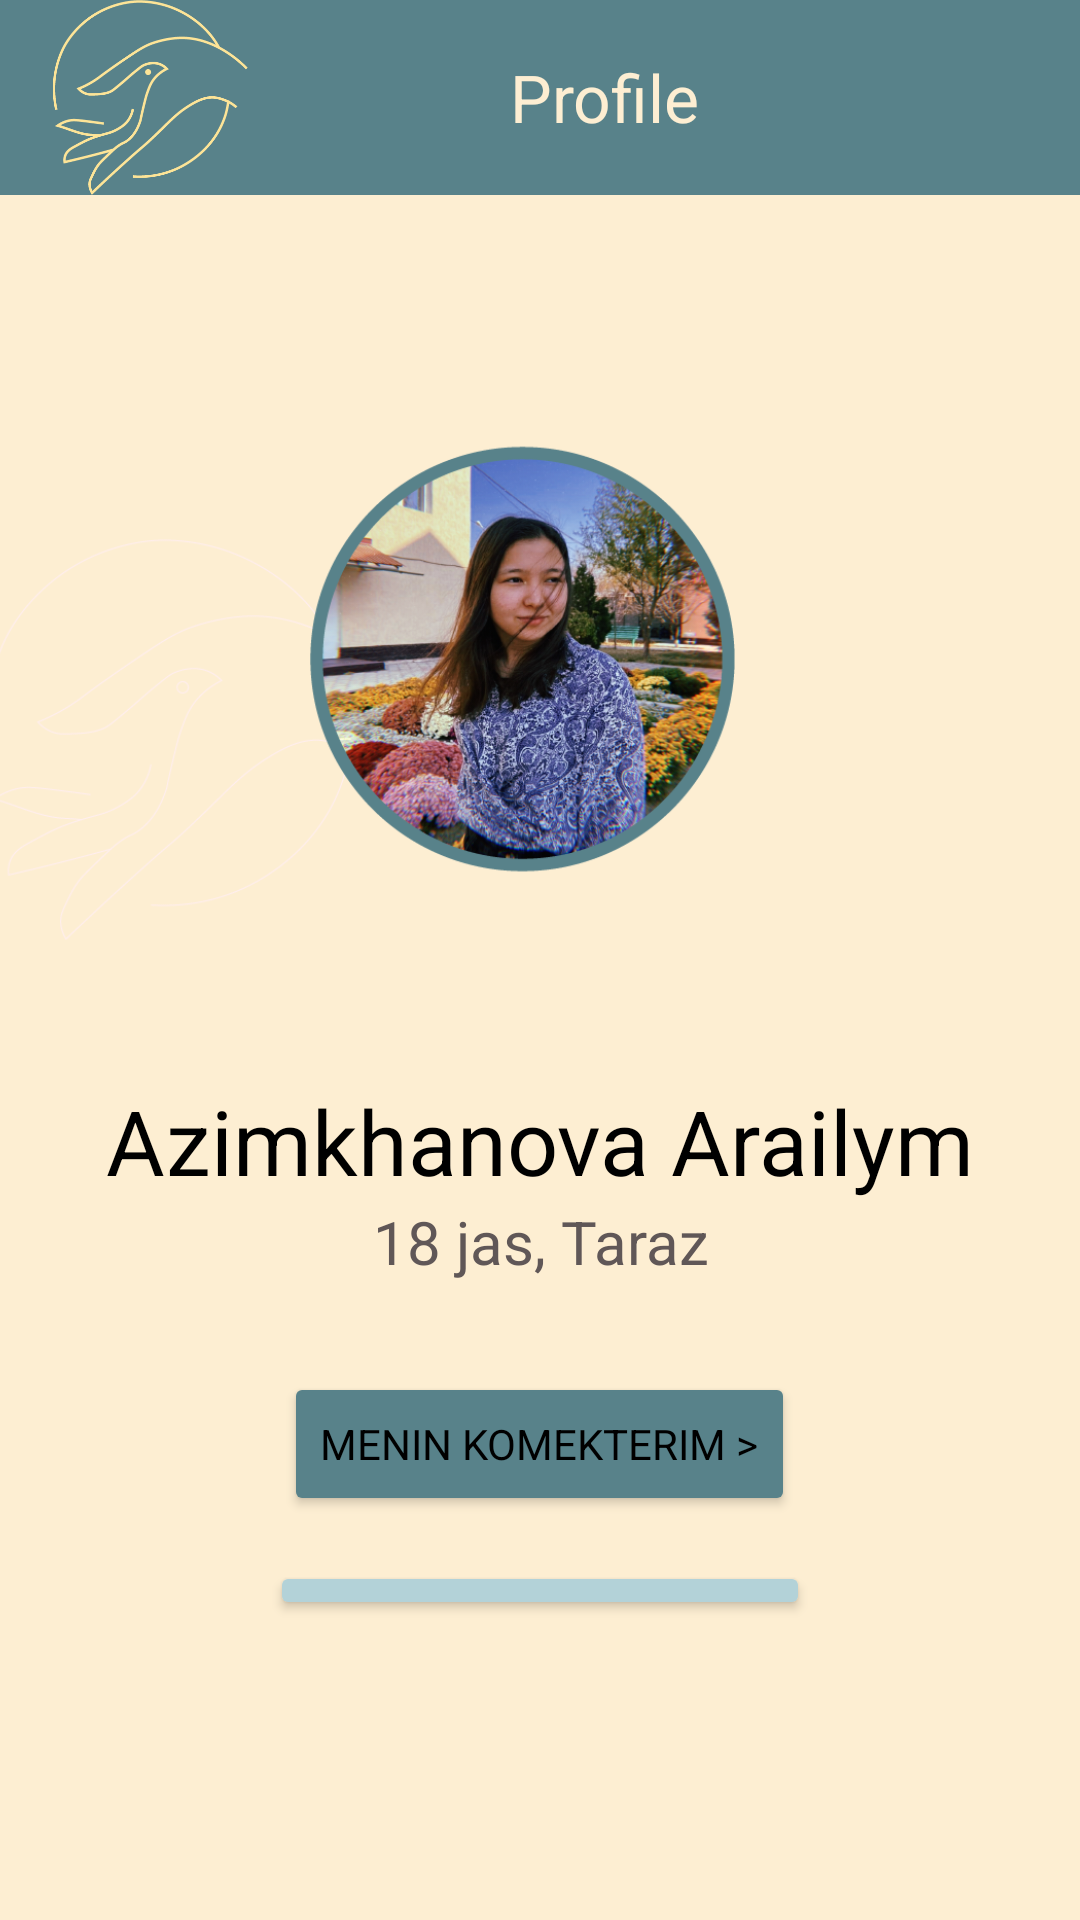

Layout XML and referenced resources for this Android screen:
<!-- AndroidManifest.xml: application theme Theme.App_erikti -->
<!-- res/layout/activity_tirkelu.xml -->
<?xml version="1.0" encoding="utf-8"?>
<LinearLayout
    xmlns:android="http://schemas.android.com/apk/res/android"
    xmlns:tools="http://schemas.android.com/tools"
    xmlns:app="http://schemas.android.com/apk/res-auto"
    android:layout_width="match_parent"
    android:layout_height="wrap_content"
    android:layout_gravity="bottom"
    android:orientation="vertical"
    android:background="#FDEED2">

    <LinearLayout
        android:layout_width="match_parent"
        android:layout_height="65dp"
        android:background="#58828A"
        android:layout_marginBottom="25dp">

        <ImageView
            android:id="@+id/imgLogo"
            android:layout_width="100dp"
            android:layout_height="wrap_content"
            android:layout_gravity="left"
            app:srcCompat="@drawable/logogogogoo" />

        <TextView
            android:id="@+id/txtKomek"
            android:layout_width="wrap_content"
            android:layout_height="wrap_content"
            android:layout_gravity="center"
            android:text="Profile"
            android:textColor="#FDEED2"
            android:textSize="22dp"
            android:layout_marginLeft="70dp"/>

    </LinearLayout>


    <ImageView
        android:id="@+id/imageView"
        android:layout_width="250dp"
        android:layout_height="250dp"
        android:layout_gravity="center"
        app:srcCompat="@drawable/arai"
        android:layout_marginRight="60dp"
        android:layout_marginTop="10dp"/>


    <TextView
        android:id="@+id/textView8"
        android:layout_width="match_parent"
        android:layout_height="wrap_content"
        android:text="Azimkhanova Arailym"
        android:textSize="30dp"
        android:textColor="#000000"
        android:textAlignment="center"
        android:gravity="center_horizontal"
        android:layout_marginTop="10dp"/>

    <TextView
        android:id="@+id/textView10"
        android:layout_width="match_parent"
        android:layout_height="wrap_content"
        android:text="18 jas, Taraz"
        android:textSize="20dp"
        android:textColor="#605757"
        android:textAlignment="center"
        android:gravity="center_horizontal" />

    <Button
        android:id="@+id/button"
        android:layout_width="wrap_content"
        android:layout_height="wrap_content"
        android:text="Menin komekterim >"
        android:textColor="#000000"
        android:backgroundTint="#58828A"
        android:layout_gravity="center"
        android:layout_marginTop="30dp"/>

    <Button
        android:id="@+id/button1"
        android:layout_width="wrap_content"
        android:layout_height="wrap_content"
        android:text="Menin usynystarym >"
        android:textColor="#000000"
        android:backgroundTint="#B3D2D8"
        android:layout_gravity="center"
        android:layout_marginBottom="100dp"
        android:layout_marginTop="15dp"/>

    <LinearLayout
        android:layout_width="match_parent"
        android:layout_height="65dp"
        android:background="#58828A"
        >
        <ImageButton
            android:id="@+id/btnNews"
            android:layout_width="match_parent"
            android:layout_height="match_parent"
            android:layout_weight="1"
            android:backgroundTint="#395960"
            app:srcCompat="@drawable/ic_newss"
            tools:ignore="VectorDrawableCompat" />

        <ImageButton
            android:id="@+id/btnMap"
            android:layout_width="match_parent"
            android:layout_height="match_parent"
            android:layout_weight="1"
            android:background="#00000000"
            app:srcCompat="@drawable/ic_mapp"
            tools:ignore="VectorDrawableCompat"
            android:layout_gravity="center"
            />

        <ImageButton
            android:id="@+id/btnUser"
            android:layout_width="match_parent"
            android:layout_height="match_parent"
            android:layout_weight="1"
            android:background="#00000000"
            app:srcCompat="@drawable/ic_accc"
            tools:ignore="VectorDrawableCompat" />
    </LinearLayout>

</LinearLayout>
<!-- resources referenced by this layout -->
<resources>
  <!-- drawable ic_mapp (drawable) -->
  <vector xmlns:android="http://schemas.android.com/apk/res/android"
      android:width="28.83dp"
      android:height="41dp"
      android:viewportWidth="28.83"
      android:viewportHeight="41">
    <path
        android:pathData="M14.42,0a14.41,14.41 0,0 0,-12.26 22l11.44,18.44a1.21,1.21 0,0 0,1 0.56h0a1.18,1.18 0,0 0,1 -0.58l11.15,-18.61a14.43,14.43 0,0 0,-12.38 -21.81ZM24.74,20.57 L14.6,37.5L4.2,20.69a12,12 0,1 1,20.54 -0.16Z"
        android:fillColor="#fdeed2"/>
    <path
        android:pathData="M14.42,7.21a7.21,7.21 0,1 0,7.21 7.21h0A7.23,7.23 0,0 0,14.42 7.21ZM14.42,19.21a4.82,4.82 0,1 1,4.81 -4.83h0A4.82,4.82 0,0 1,14.42 19.24Z"
        android:fillColor="#fdeed2"/>
  </vector>
  <!-- drawable ic_newss (drawable) -->
  <vector xmlns:android="http://schemas.android.com/apk/res/android"
      android:width="33.93dp"
      android:height="33.93dp"
      android:viewportWidth="33.93"
      android:viewportHeight="33.93">
    <path
        android:pathData="M28.99,33.93L5.3,33.93a5.31,5.31 0,0 1,-5.3 -5.3L0,3.89A3.89,3.89 0,0 1,3.94 0h17.67a3.89,3.89 0,0 1,3.89 3.89v0.35h4.6A3.9,3.9 0,0 1,33.94 8.12v20.5a5.31,5.31 0,0 1,-4.67 5.26A0.9,0.9 0,0 1,28.99 33.93ZM25.45,6.36v22.27a3.18,3.18 0,0 0,6.36 0L31.81,8.12a1.76,1.76 0,0 0,-1.76 -1.77ZM3.94,2.12a1.77,1.77 0,0 0,-1.77 1.77v24.74a3.18,3.18 0,0 0,3.18 3.18h19.1a5.22,5.22 0,0 1,-1.06 -3.18L23.39,3.89a1.78,1.78 0,0 0,-1.77 -1.77Z"
        android:fillColor="#fdeed2"/>
    <path
        android:pathData="M11.67,12.72h-6.37a1.06,1.06 0,0 1,-1.06 -1.06v-6.36a1.07,1.07 0,0 1,1.06 -1.06h6.37a1.07,1.07 0,0 1,1.06 1.06v6.36A1.06,1.06 0,0 1,11.67 12.72ZM6.36,10.6h4.25v-4.24h-4.25Z"
        android:fillColor="#fdeed2"/>
    <path
        android:pathData="M20.15,7.78h-3.53a1.06,1.06 0,1 1,0 -2.12h3.53a1.06,1.06 0,1 1,0 2.12Z"
        android:fillColor="#fdeed2"/>
    <path
        android:pathData="M20.15,12.02h-3.53a1.06,1.06 0,1 1,0 -2.12h3.53a1.06,1.06 0,0 1,0 2.12Z"
        android:fillColor="#fdeed2"/>
    <path
        android:pathData="M20.15,17.67L5.3,17.67a1.06,1.06 0,1 1,0 -2.12h14.85a1.06,1.06 0,1 1,0 2.12Z"
        android:fillColor="#fdeed2"/>
    <path
        android:pathData="M20.15,22.98L5.3,22.98a1.07,1.07 0,0 1,0 -2.13h14.85a1.07,1.07 0,0 1,0 2.13Z"
        android:fillColor="#fdeed2"/>
    <path
        android:pathData="M20.15,28.28L5.3,28.28a1.06,1.06 0,1 1,0 -2.12h14.85a1.06,1.06 0,1 1,0 2.12Z"
        android:fillColor="#fdeed2"/>
  </vector>
  <style name="Theme.App_erikti" parent="Theme.MaterialComponents.DayNight.DarkActionBar">
          
          <item name="colorPrimary">@color/purple_500</item>
          <item name="colorPrimaryVariant">@color/purple_700</item>
          <item name="colorOnPrimary">@color/white</item>
          
          <item name="colorSecondary">@color/teal_200</item>
          <item name="colorSecondaryVariant">@color/teal_700</item>
          <item name="colorOnSecondary">@color/black</item>
          
          <item name="android:statusBarColor" tools:targetApi="l">?attr/colorPrimaryVariant</item>
          <item name="fontFamily">@font/jacques</item>
          
      </style>
  <!-- not gathered from this repository: default colours our renderer supplied (Android Studio template values) -->
  <color name="purple_500">#FF6200EE</color>
  <color name="purple_700">#FF3700B3</color>
  <color name="teal_200">#FF03DAC5</color>
  <color name="teal_700">#FF018786</color>
  <color name="black">#FF000000</color>
  <color name="white">#FFFFFFFF</color>
</resources>
